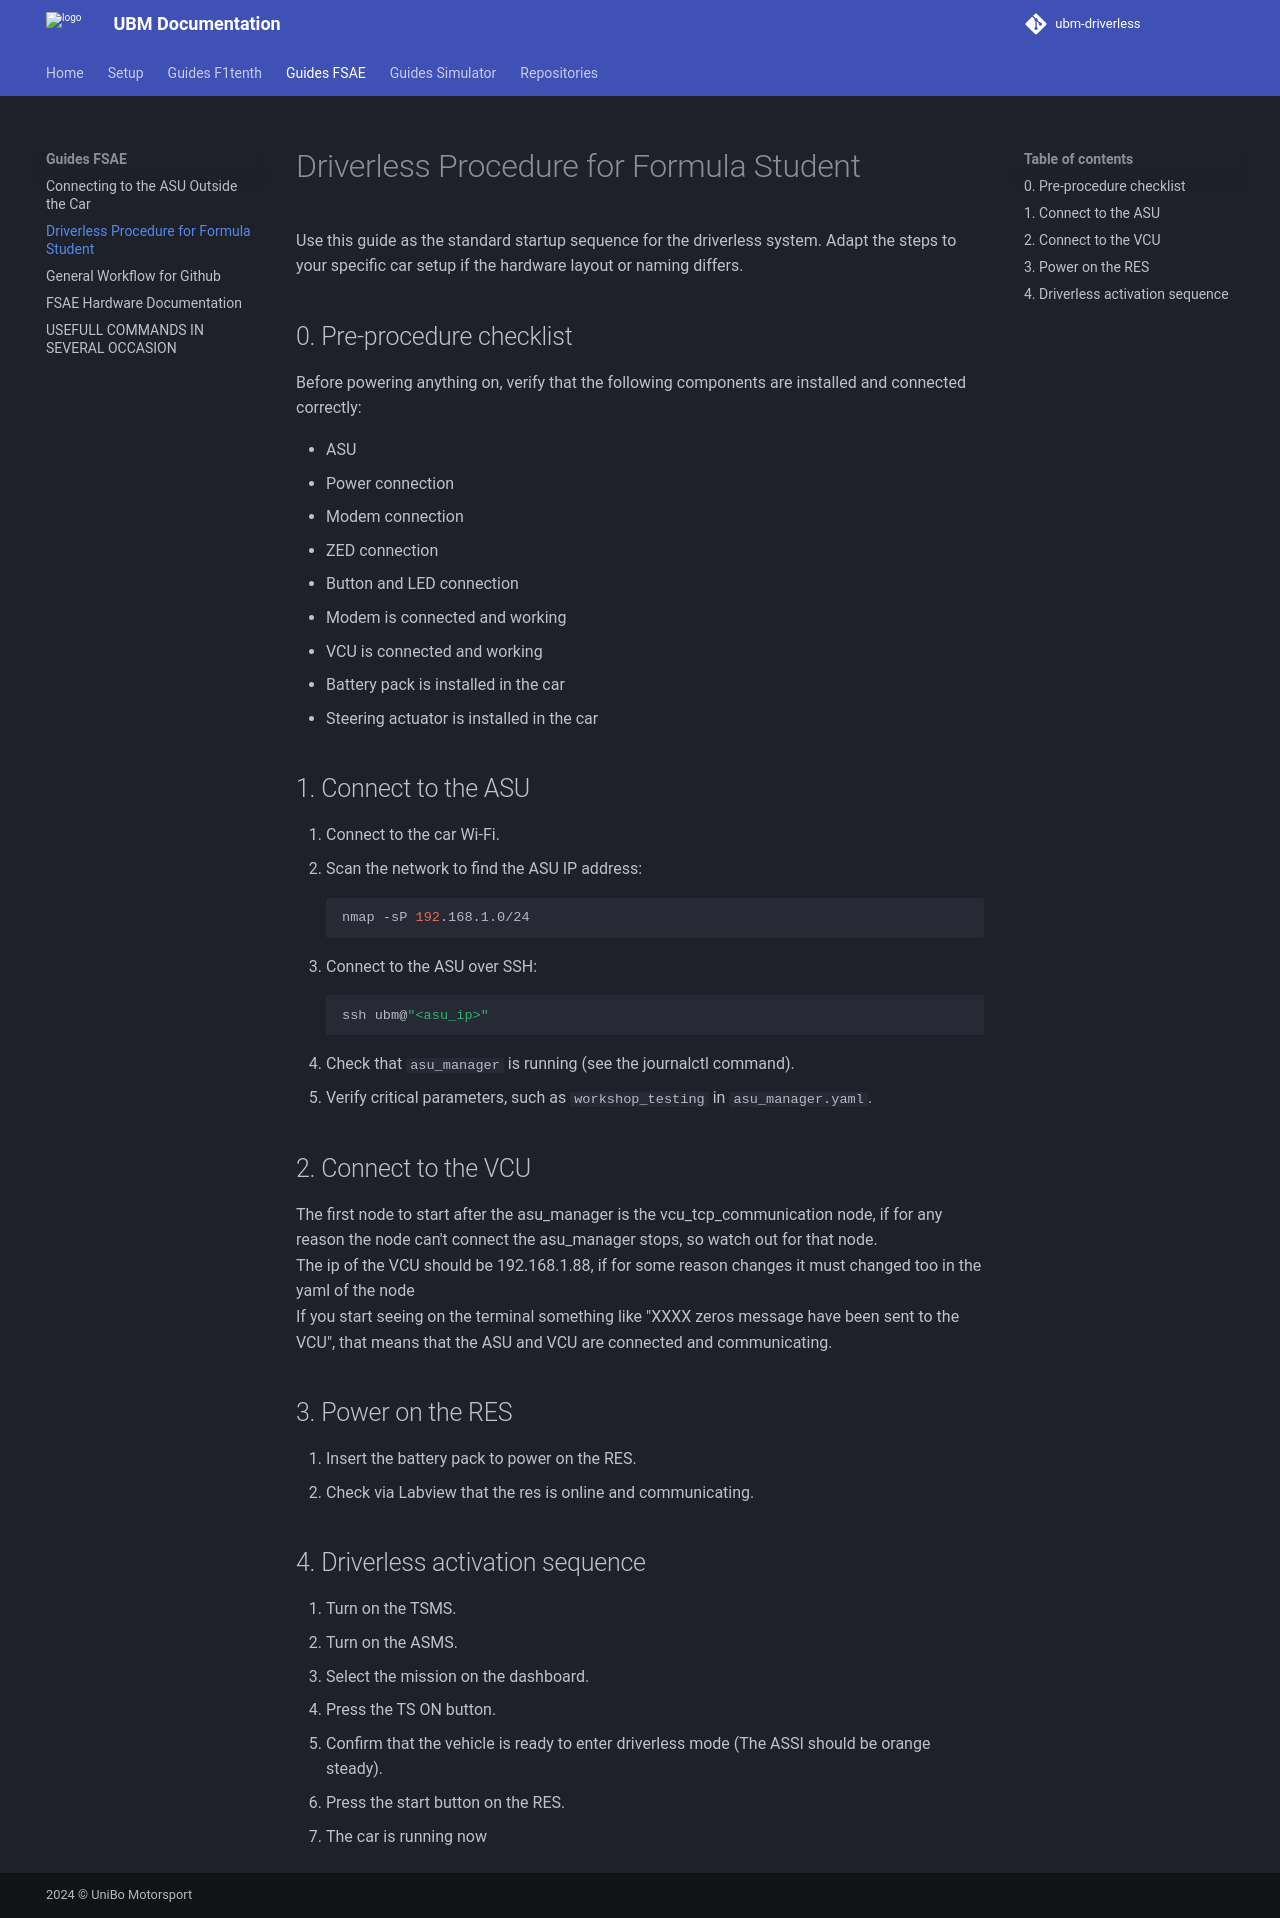

repository: ubm-driverless/ubm-docs · page: guides FSAE/DRIVERLESS_PROCEDURE_FSAE/index.html · generator: mkdocs

# Driverless Procedure for Formula Student

Use this guide as the standard startup sequence for the driverless system. Adapt the steps to your specific car setup if the hardware layout or naming differs.

## 0. Pre-procedure checklist

Before powering anything on, verify that the following components are installed and connected correctly:

- ASU
  - Power connection
  - Modem connection
  - ZED connection
  - Button and LED connection
- Modem is connected and working
- VCU is connected and working
- Battery pack is installed in the car
- Steering actuator is installed in the car

## 1. Connect to the ASU

1. Connect to the car Wi-Fi.
2. Scan the network to find the ASU IP address:

    ```bash
    nmap -sP 192.168.1.0/24
    ```

3. Connect to the ASU over SSH:

    ```bash
    ssh ubm@"<asu_ip>"
    ```

4. Check that `asu_manager` is running (see the journalctl command). 
5. Verify critical parameters, such as `workshop_testing` in `asu_manager.yaml`.

## 2. Connect to the VCU

The first node to start after the asu_manager is the vcu_tcp_communication node, if for any reason the node can't connect the asu_manager stops, so watch out for that node.  
The ip of the VCU should be 192.168.1.88, if for some reason changes it must changed too in the yaml of the node   
If you start seeing on the terminal something like "XXXX zeros message have been sent to the VCU", that means that the ASU and VCU are connected and communicating.

## 3. Power on the RES

1. Insert the battery pack to power on the RES.
2. Check via Labview that the res is online and communicating.


## 4. Driverless activation sequence

1. Turn on the TSMS.
2. Turn on the ASMS.
3. Select the mission on the dashboard.
4. Press the TS ON button.
5. Confirm that the vehicle is ready to enter driverless mode (The ASSI should be orange steady).
6. Press the start button on the RES.
7. The car is running now
